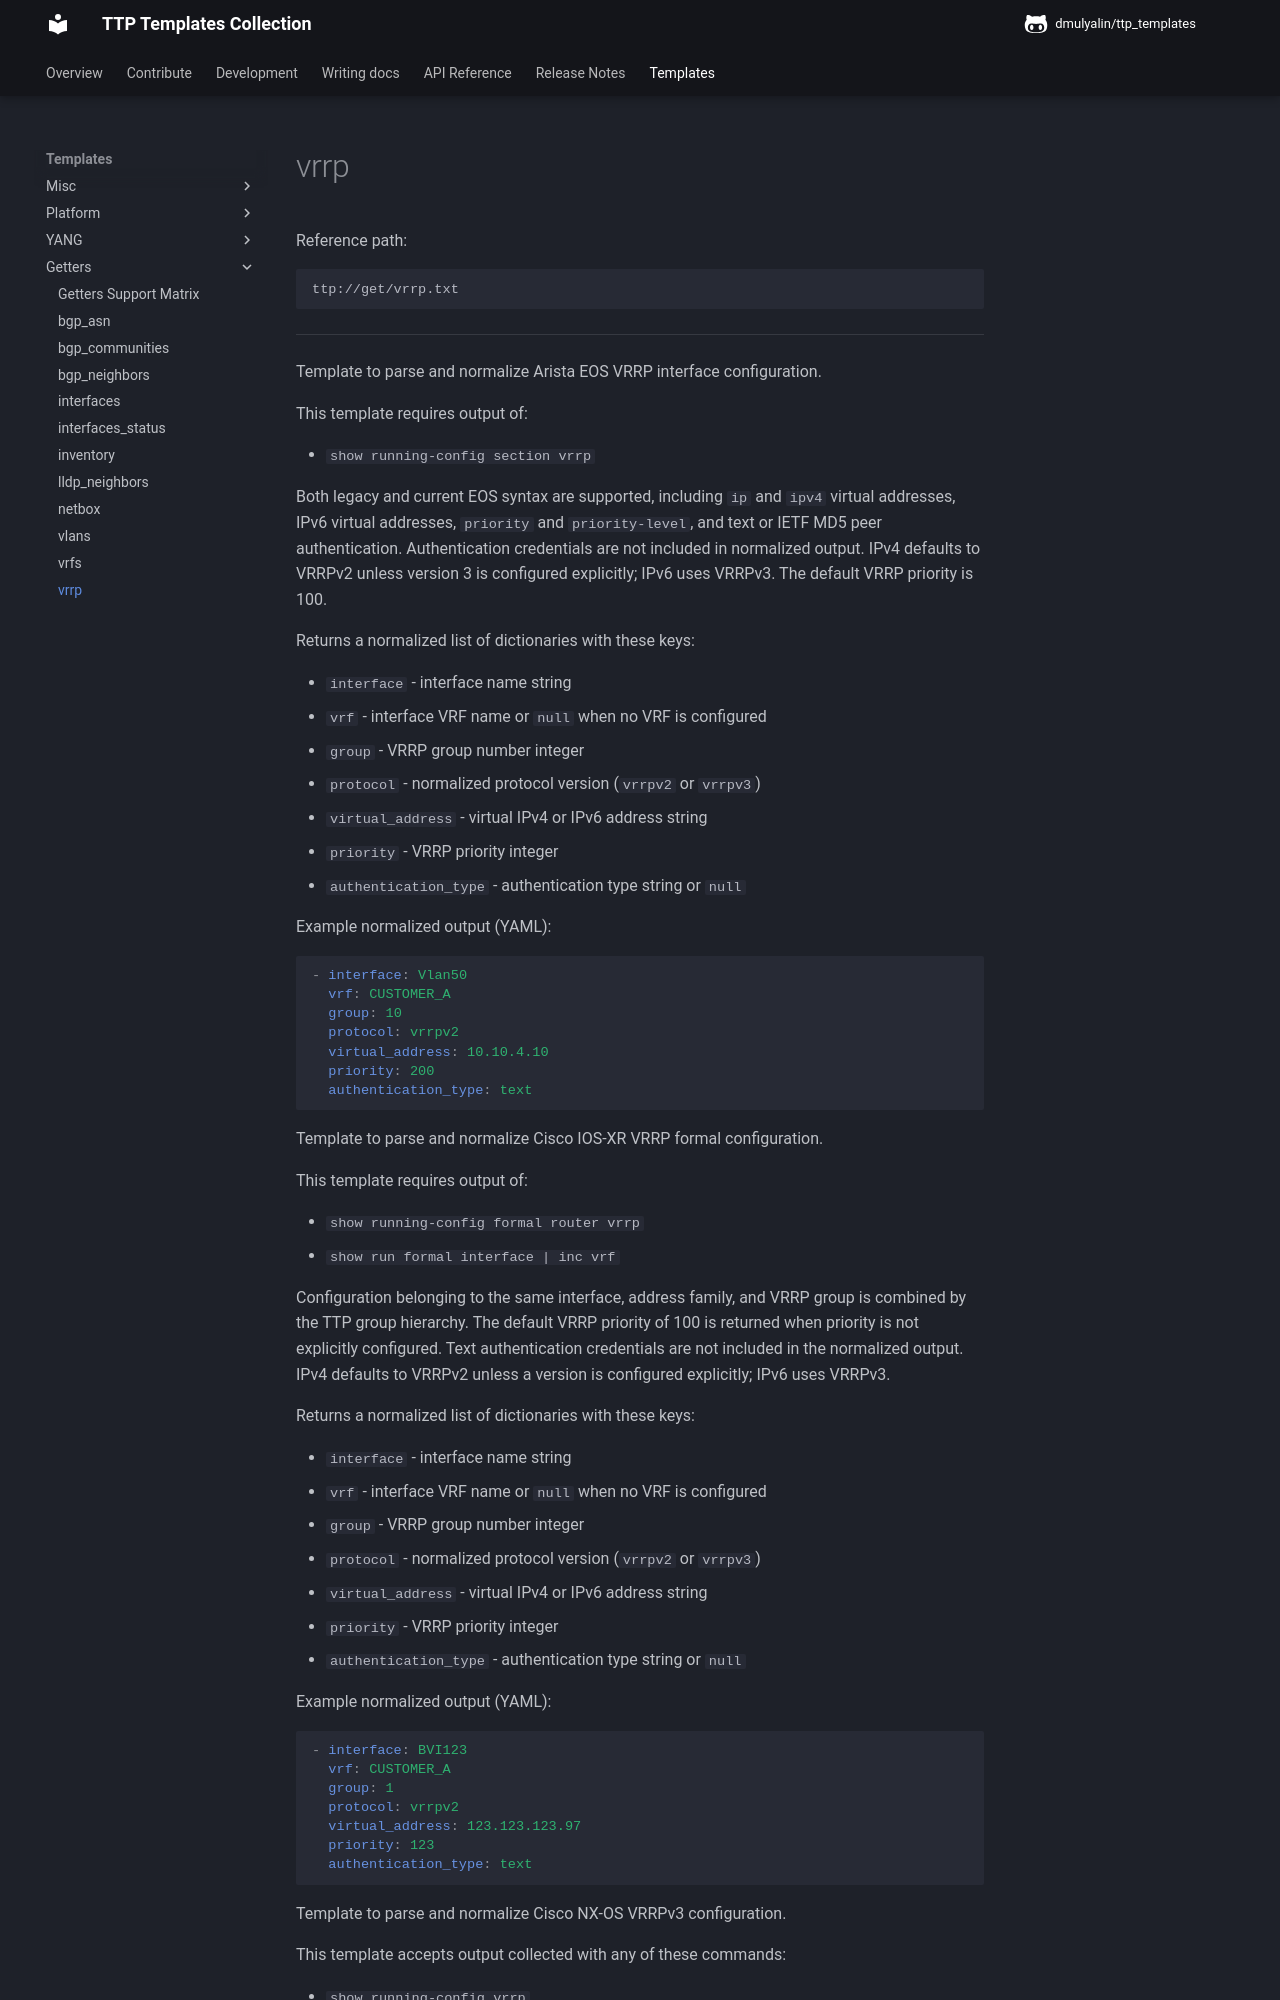

repository: dmulyalin/ttp_templates · page: ttp_templates/get.vrrp/index.html · generator: mkdocs

Reference path:
```
ttp://get/vrrp.txt
```

---



Template to parse and normalize Arista EOS VRRP interface configuration.

This template requires output of:

- `show running-config section vrrp`

Both legacy and current EOS syntax are supported, including `ip` and `ipv4`
virtual addresses, IPv6 virtual addresses, `priority` and `priority-level`,
and text or IETF MD5 peer authentication. Authentication credentials are not
included in normalized output. IPv4 defaults to VRRPv2 unless version 3 is
configured explicitly; IPv6 uses VRRPv3. The default VRRP priority is 100.

Returns a normalized list of dictionaries with these keys:

- `interface` - interface name string
- `vrf` - interface VRF name or `null` when no VRF is configured
- `group` - VRRP group number integer
- `protocol` - normalized protocol version (`vrrpv2` or `vrrpv3`)
- `virtual_address` - virtual IPv4 or IPv6 address string
- `priority` - VRRP priority integer
- `authentication_type` - authentication type string or `null`

Example normalized output (YAML):

```yaml
- interface: Vlan50
  vrf: CUSTOMER_A
  group: 10
  protocol: vrrpv2
  virtual_address: 10.10.4.10
  priority: 200
  authentication_type: text
```




Template to parse and normalize Cisco IOS-XR VRRP formal configuration.

This template requires output of:

- `show running-config formal router vrrp`
- `show run formal interface | inc vrf`

Configuration belonging to the same interface, address family, and VRRP group
is combined by the TTP group hierarchy. The default VRRP priority of 100 is
returned when priority is not explicitly configured. Text authentication
credentials are not included in the normalized output. IPv4 defaults to
VRRPv2 unless a version is configured explicitly; IPv6 uses VRRPv3.

Returns a normalized list of dictionaries with these keys:

- `interface` - interface name string
- `vrf` - interface VRF name or `null` when no VRF is configured
- `group` - VRRP group number integer
- `protocol` - normalized protocol version (`vrrpv2` or `vrrpv3`)
- `virtual_address` - virtual IPv4 or IPv6 address string
- `priority` - VRRP priority integer
- `authentication_type` - authentication type string or `null`

Example normalized output (YAML):

```yaml
- interface: BVI123
  vrf: CUSTOMER_A
  group: 1
  protocol: vrrpv2
  virtual_address: 123.123.123.97
  priority: 123
  authentication_type: text
```




Template to parse and normalize Cisco NX-OS VRRPv3 configuration.

This template accepts output collected with any of these commands:

- `show running-config vrrp`
- `show running-config vrrpv3`

Also requires `show run interface | inc "interface|vrf"` for interface VRF assignments.

IPv4 and IPv6 address families, multiple interfaces and groups, primary
addresses with or without the `primary` keyword, and explicit or default
priorities are supported. Secondary virtual addresses are not returned. The
default VRRP priority is 100. VRRPv3 does not provide authentication, so
`authentication_type` is returned as `null`.

Returns a normalized list of dictionaries with these keys:
